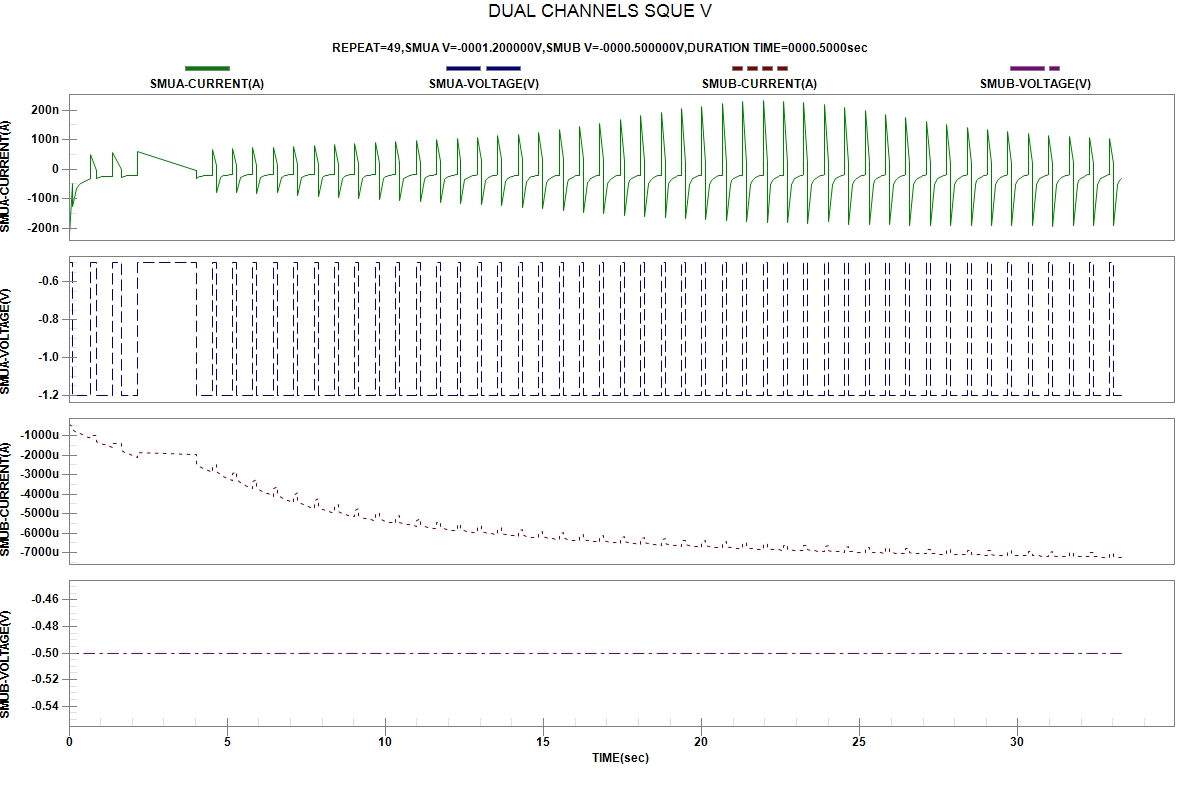

Values plotted in this chart, from the file beside it:
START TIME:2024-04-03 23:19:12
REPEAT, TIME(sec), SMUA-VOLTAGE(V), SMUA-CURRENT(A), SMUB-VOLTAGE(V), SMUB-CURRENT(A)
1, 2.500000e-06, -5.00000e-01, -2.17844e-07, -5.00000e-01, -4.40390e-04
1, 1.244011e-01, -5.00000e-01, -4.95177e-08, -5.00000e-01, -5.24849e-04
1, 1.244458e-01, -1.20000e+00, -1.27359e-07, -5.00000e-01, -6.98605e-04
1, 2.488358e-01, -1.20000e+00, -6.60674e-08, -5.00000e-01, -8.27030e-04
1, 3.057030e-01, -1.20000e+00, -5.61543e-08, -5.00000e-01, -8.74343e-04
1, 3.623712e-01, -1.20000e+00, -4.96828e-08, -5.00000e-01, -9.17711e-04
1, 4.190970e-01, -1.20000e+00, -4.51377e-08, -5.00000e-01, -9.58499e-04
1, 4.757664e-01, -1.20000e+00, -4.14205e-08, -5.00000e-01, -9.97401e-04
1, 5.526300e-01, -1.20000e+00, -3.83575e-08, -5.00000e-01, -1.04704e-03
1, 6.092213e-01, -1.20000e+00, -3.49137e-08, -5.00000e-01, -1.08199e-03
1, 6.657417e-01, -1.20000e+00, -3.30915e-08, -5.00000e-01, -1.11600e-03
2, 6.657769e-01, -5.00000e-01, 4.84419e-08, -5.00000e-01, -9.92135e-04
2, 8.651649e-01, -5.00000e-01, -5.16714e-09, -5.00000e-01, -9.97121e-04
2, 8.652311e-01, -1.20000e+00, -3.19059e-08, -5.00000e-01, -1.31440e-03
2, 9.220443e-01, -1.20000e+00, -2.84335e-08, -5.00000e-01, -1.34833e-03
2, 9.786831e-01, -1.20000e+00, -2.72904e-08, -5.00000e-01, -1.38144e-03
2, 1.035320e+00, -1.20000e+00, -2.64922e-08, -5.00000e-01, -1.41403e-03
2, 1.091906e+00, -1.20000e+00, -2.58565e-08, -5.00000e-01, -1.44631e-03
2, 1.148388e+00, -1.20000e+00, -2.53192e-08, -5.00000e-01, -1.47839e-03
2, 1.204870e+00, -1.20000e+00, -2.48607e-08, -5.00000e-01, -1.51030e-03
2, 1.261642e+00, -1.20000e+00, -2.44492e-08, -5.00000e-01, -1.54235e-03
2, 1.318171e+00, -1.20000e+00, -2.40823e-08, -5.00000e-01, -1.57449e-03
2, 1.374823e+00, -1.20000e+00, -2.37564e-08, -5.00000e-01, -1.60624e-03
3, 1.374944e+00, -5.00000e-01, 5.63395e-08, -5.00000e-01, -1.43042e-03
3, 1.654350e+00, -5.00000e-01, -1.06863e-09, -5.00000e-01, -1.40129e-03
3, 1.654509e+00, -1.20000e+00, -3.00736e-08, -5.00000e-01, -1.78688e-03
3, 1.711226e+00, -1.20000e+00, -2.58798e-08, -5.00000e-01, -1.82489e-03
3, 1.767896e+00, -1.20000e+00, -2.41265e-08, -5.00000e-01, -1.86100e-03
3, 1.824530e+00, -1.20000e+00, -2.32324e-08, -5.00000e-01, -1.89564e-03
3, 1.881028e+00, -1.20000e+00, -2.26779e-08, -5.00000e-01, -1.92993e-03
3, 1.937524e+00, -1.20000e+00, -2.23115e-08, -5.00000e-01, -1.96375e-03
3, 1.994131e+00, -1.20000e+00, -2.20102e-08, -5.00000e-01, -1.99763e-03
3, 2.050717e+00, -1.20000e+00, -2.17605e-08, -5.00000e-01, -2.03168e-03
3, 2.107237e+00, -1.20000e+00, -2.15290e-08, -5.00000e-01, -2.06556e-03
3, 2.163816e+00, -1.20000e+00, -2.13303e-08, -5.00000e-01, -2.09947e-03
4, 2.163862e+00, -5.00000e-01, 6.01168e-08, -5.00000e-01, -1.86837e-03
4, 4.018534e+00, -5.00000e-01, -3.64398e-09, -5.00000e-01, -1.98291e-03
4, 4.018608e+00, -1.20000e+00, -3.30896e-08, -5.00000e-01, -2.50572e-03
4, 4.075212e+00, -1.20000e+00, -2.83868e-08, -5.00000e-01, -2.55603e-03
4, 4.131730e+00, -1.20000e+00, -2.55351e-08, -5.00000e-01, -2.60195e-03
4, 4.188320e+00, -1.20000e+00, -2.36209e-08, -5.00000e-01, -2.64440e-03
4, 4.244837e+00, -1.20000e+00, -2.23369e-08, -5.00000e-01, -2.68514e-03
4, 4.301371e+00, -1.20000e+00, -2.15218e-08, -5.00000e-01, -2.72445e-03
4, 4.357946e+00, -1.20000e+00, -2.10088e-08, -5.00000e-01, -2.76287e-03
4, 4.414460e+00, -1.20000e+00, -2.06373e-08, -5.00000e-01, -2.80132e-03
4, 4.471021e+00, -1.20000e+00, -2.03543e-08, -5.00000e-01, -2.83931e-03
4, 4.527606e+00, -1.20000e+00, -2.01117e-08, -5.00000e-01, -2.87718e-03
5, 4.527647e+00, -5.00000e-01, 6.65679e-08, -5.00000e-01, -2.56334e-03
5, 4.651922e+00, -5.00000e-01, 1.15116e-08, -5.00000e-01, -2.48322e-03
5, 4.651995e+00, -1.20000e+00, -7.87131e-08, -5.00000e-01, -2.85919e-03
5, 4.776242e+00, -1.20000e+00, -2.87294e-08, -5.00000e-01, -3.01055e-03
5, 4.832814e+00, -1.20000e+00, -2.44967e-08, -5.00000e-01, -3.05843e-03
5, 4.889319e+00, -1.20000e+00, -2.21560e-08, -5.00000e-01, -3.10202e-03
5, 4.945789e+00, -1.20000e+00, -2.09061e-08, -5.00000e-01, -3.14273e-03
5, 5.002434e+00, -1.20000e+00, -2.02229e-08, -5.00000e-01, -3.18278e-03
5, 5.058944e+00, -1.20000e+00, -1.98038e-08, -5.00000e-01, -3.22215e-03
5, 5.115417e+00, -1.20000e+00, -1.95072e-08, -5.00000e-01, -3.26071e-03
5, 5.172059e+00, -1.20000e+00, -1.92854e-08, -5.00000e-01, -3.29878e-03
6, 5.172131e+00, -5.00000e-01, 6.93452e-08, -5.00000e-01, -2.94679e-03
... 478 more rows
